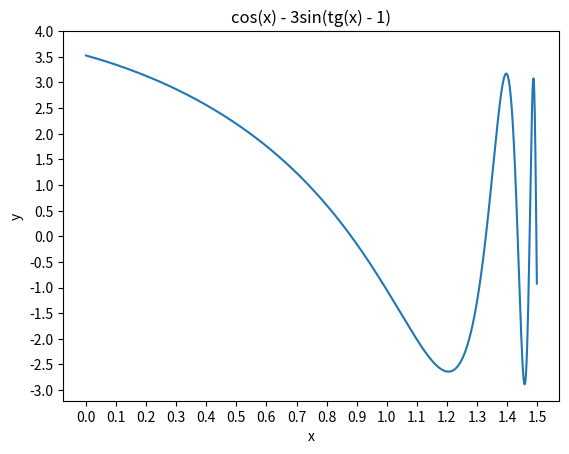

Generate this figure with matplotlib:
# [redacted]
import matplotlib.pyplot as plt
import numpy as np

x = np.arange(0, 1.5, 0.001)  # deklaruje przedzial x-ow
y = np.cos(x) - 3 * np.sin(np.tan(x) - 1)  # deklaruje przedzial y-ow

x0 = 0  # zmienna na ilosc miejsc zerowych
for i in range(len(x)):  # petla sluzaca do obliczenia ilosci miejsc zerowych
    # 1 warunek sprawdza czy nie wyjdziemy poza zakres, 2 warunek sprawdza czy liczby sa przeciwnych znakow
    if (i+1) < len(x) and (y[i]*y[i+1]) < 0:
        x0 += 1  # jezeli liczby sa przeciwnych znakow zwiekszam ilosc miejsc zerowych o jeden

print(f"Ilość miejsc zerowych = {x0}")

plt.plot(x, y)
plt.xlabel("x")
plt.ylabel("y")
plt.xticks(np.arange(0, 1.6, 0.1))
plt.yticks(np.arange(-3, 4.1, 0.5))
plt.title("cos(x) - 3sin(tg(x) - 1)")
plt.show()
